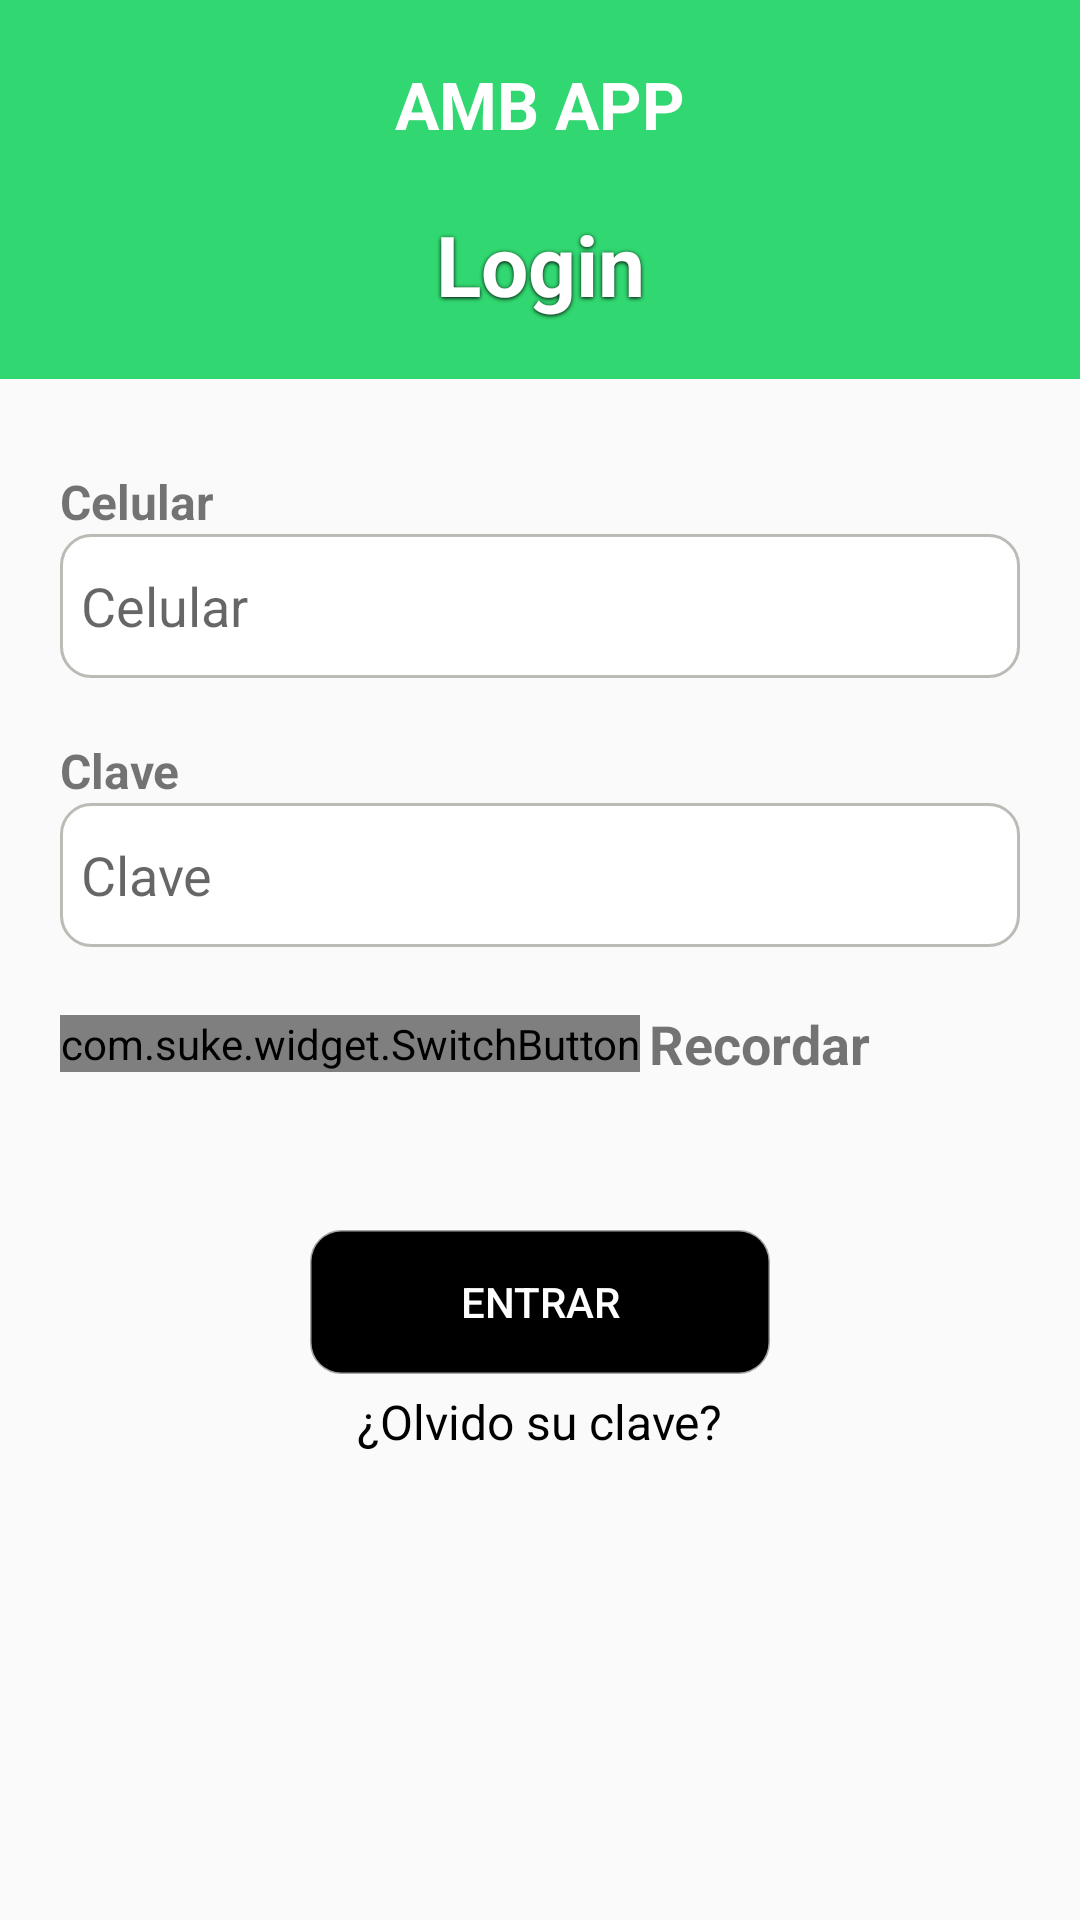

Layout XML and referenced resources for this Android screen:
<!-- AndroidManifest.xml: application theme Theme.Design.Light.NoActionBar -->
<!-- res/layout/activity_main.xml -->
<?xml version="1.0" encoding="utf-8"?>
<androidx.constraintlayout.widget.ConstraintLayout xmlns:android="http://schemas.android.com/apk/res/android"
    xmlns:app="http://schemas.android.com/apk/res-auto"
    xmlns:tools="http://schemas.android.com/tools"
    android:layout_width="match_parent"
    android:layout_height="match_parent"
    tools:context=".MainActivity">


    <View
        android:layout_width="wrap_content"
        android:layout_height="wrap_content"
        android:background="@color/color_app"
        app:layout_constraintBottom_toBottomOf="@+id/textNameLogin"
        app:layout_constraintEnd_toEndOf="parent"
        app:layout_constraintStart_toStartOf="parent"
        android:layout_marginBottom="-20dp"
        android:id="@+id/viewDesing"
        />

    <TextView
        android:id="@+id/textNameLevel1"
        android:layout_width="wrap_content"
        android:layout_height="wrap_content"
        android:layout_marginTop="20dp"
        android:text="@string/amb_app"
        android:textColor="@color/white"
        android:textSize="22sp"
        android:textStyle="bold"
        app:layout_constraintEnd_toEndOf="parent"
        app:layout_constraintStart_toStartOf="parent"
        app:layout_constraintTop_toTopOf="parent" />

    <TextView
        android:id="@+id/textNameLogin"
        android:layout_width="wrap_content"
        android:layout_height="wrap_content"
        android:layout_marginTop="20dp"
        android:text="@string/login"
        android:textColor="@color/white"
        android:textSize="28sp"
        android:textStyle="bold"
        app:layout_constraintEnd_toEndOf="parent"
        app:layout_constraintStart_toStartOf="parent"
        app:layout_constraintTop_toBottomOf="@+id/textNameLevel1"
        android:shadowColor="@color/black"
        android:shadowDx="0"
        android:shadowDy="1"
        android:shadowRadius="3" />



    <TextView
        android:layout_width="wrap_content"
        android:layout_height="wrap_content"
        app:layout_constraintTop_toBottomOf="@id/viewDesing"
        app:layout_constraintStart_toStartOf="parent"
        android:layout_marginTop="30dp"
        android:layout_marginStart="@dimen/start_dime"
        android:textSize="@dimen/dimen_text_edt"
        android:text="@string/celular"
        android:textStyle="bold"
        android:id="@+id/txt_celular"
        >
    </TextView>


    <androidx.appcompat.widget.AppCompatEditText
        android:id="@+id/edt_celular"
        android:layout_width="match_parent"
        android:layout_height="wrap_content"
        android:layout_marginStart="@dimen/start_dime"
        android:layout_marginEnd="20dp"
        android:background="@drawable/rounded_edit_text"
        android:hint="@string/celular"
        android:minHeight="48dp"
        android:paddingTop="10dp"
        android:paddingBottom="10dp"
        app:layout_constraintEnd_toEndOf="parent"
        app:layout_constraintStart_toStartOf="parent"
        android:inputType="number"
        app:layout_constraintTop_toBottomOf="@+id/txt_celular"></androidx.appcompat.widget.AppCompatEditText>


    <TextView
        android:layout_width="wrap_content"
        android:layout_height="wrap_content"
        android:id="@+id/txt_clave"
        app:layout_constraintTop_toBottomOf="@id/edt_celular"
        app:layout_constraintStart_toStartOf="parent"
        android:layout_marginTop="20dp"
        android:layout_marginStart="@dimen/start_dime"
        android:textSize="@dimen/dimen_text_edt"
        android:text="@string/clave"
        android:textStyle="bold"
        >
    </TextView>


    <androidx.appcompat.widget.AppCompatEditText
        android:layout_width="match_parent"
        android:layout_height="wrap_content"
        android:id="@+id/edt_clave"
        android:layout_marginStart="@dimen/start_dime"
        android:layout_marginEnd="20dp"
        android:background="@drawable/rounded_edit_text"
        android:hint="@string/clave"
        android:minHeight="48dp"
        android:paddingTop="10dp"
        android:paddingBottom="10dp"
        app:layout_constraintEnd_toEndOf="parent"
        app:layout_constraintStart_toStartOf="parent"
        app:layout_constraintTop_toBottomOf="@+id/txt_clave"
        android:inputType="textPassword"
        />




    <LinearLayout
        android:layout_width="match_parent"
        android:layout_height="wrap_content"
        app:layout_constraintStart_toStartOf="parent"
        app:layout_constraintTop_toBottomOf="@id/edt_clave"
        app:layout_constraintEnd_toEndOf="parent"
        android:layout_marginTop="20dp"
        android:orientation="horizontal"
        android:id="@+id/linear_container_switch"
        >
        <com.suke.widget.SwitchButton
            android:layout_width="wrap_content"
            android:layout_height="wrap_content"
            android:layout_marginStart="@dimen/start_dime"
            app:sb_checked="true"
            tools:ignore="TouchTargetSizeCheck"
            android:layout_gravity="center_vertical"
            />

        <TextView
            android:layout_width="wrap_content"
            android:layout_height="wrap_content"
            android:text="Recordar"
            android:textStyle="bold"
            android:layout_gravity="center_vertical"
            android:textSize="18sp"
            android:layout_marginStart="3dp"
            ></TextView>

    </LinearLayout>


    <Button
        android:layout_width="wrap_content"
        android:layout_height="wrap_content"
        android:id="@+id/btn_login"
        app:layout_constraintStart_toStartOf="parent"
        app:layout_constraintEnd_toEndOf="parent"
        app:layout_constraintTop_toBottomOf="@id/linear_container_switch"
        android:layout_marginTop="50dp"
        android:background="@drawable/rounded_button"
        android:backgroundTint="@color/black"
        android:paddingStart="50dp"
        android:paddingEnd="50dp"
        android:text="@string/entrar"
        android:textColor="@color/white"
        >
    </Button>

    <TextView
        android:layout_width="wrap_content"
        android:layout_height="wrap_content"
        android:text="@string/olvido_su_clave"
        app:layout_constraintTop_toBottomOf="@+id/btn_login"
        app:layout_constraintStart_toStartOf="parent"
        app:layout_constraintEnd_toEndOf="parent"
        android:textColor="@color/black"
        android:textSize="16sp"
        android:layout_marginTop="5dp"
        >
    </TextView>






</androidx.constraintlayout.widget.ConstraintLayout>
<!-- resources referenced by this layout -->
<resources>
  <color name="black">#FF000000</color>
  <color name="color_app">#CD00CF4F</color>
  <color name="white">#FFFFFFFF</color>
  <dimen name="dimen_text_edt">16sp</dimen>
  <dimen name="start_dime">20dp</dimen>
  <!-- drawable rounded_button (drawable) -->
  <?xml version="1.0" encoding="utf-8"?>
  <shape xmlns:android="http://schemas.android.com/apk/res/android" >
      <solid android:color="#000000" />
      <stroke
          android:width="1dip"
          android:color="#56343E2A" />
      <corners android:radius="10dip" />
      <padding
          android:bottom="7dip"
          android:left="7dip"
          android:right="7dip"
          android:top="7dip" />
  </shape>
  <!-- drawable rounded_edit_text (drawable) -->
  <?xml version="1.0" encoding="utf-8"?>
  <shape xmlns:android="http://schemas.android.com/apk/res/android" >
      <solid android:color="#FFFFFF" />
      <stroke
          android:width="1dip"
          android:color="#56343E2A" />
      <corners android:radius="10dip" />
      <padding
          android:bottom="7dip"
          android:left="7dip"
          android:right="7dip"
          android:top="7dip" />
  </shape>
  <string name="amb_app">AMB APP</string>
  <string name="celular">Celular</string>
  <string name="clave">Clave</string>
  <string name="entrar">Entrar</string>
  <string name="login">Login</string>
  <string name="olvido_su_clave">¿Olvido su clave?</string>
</resources>
